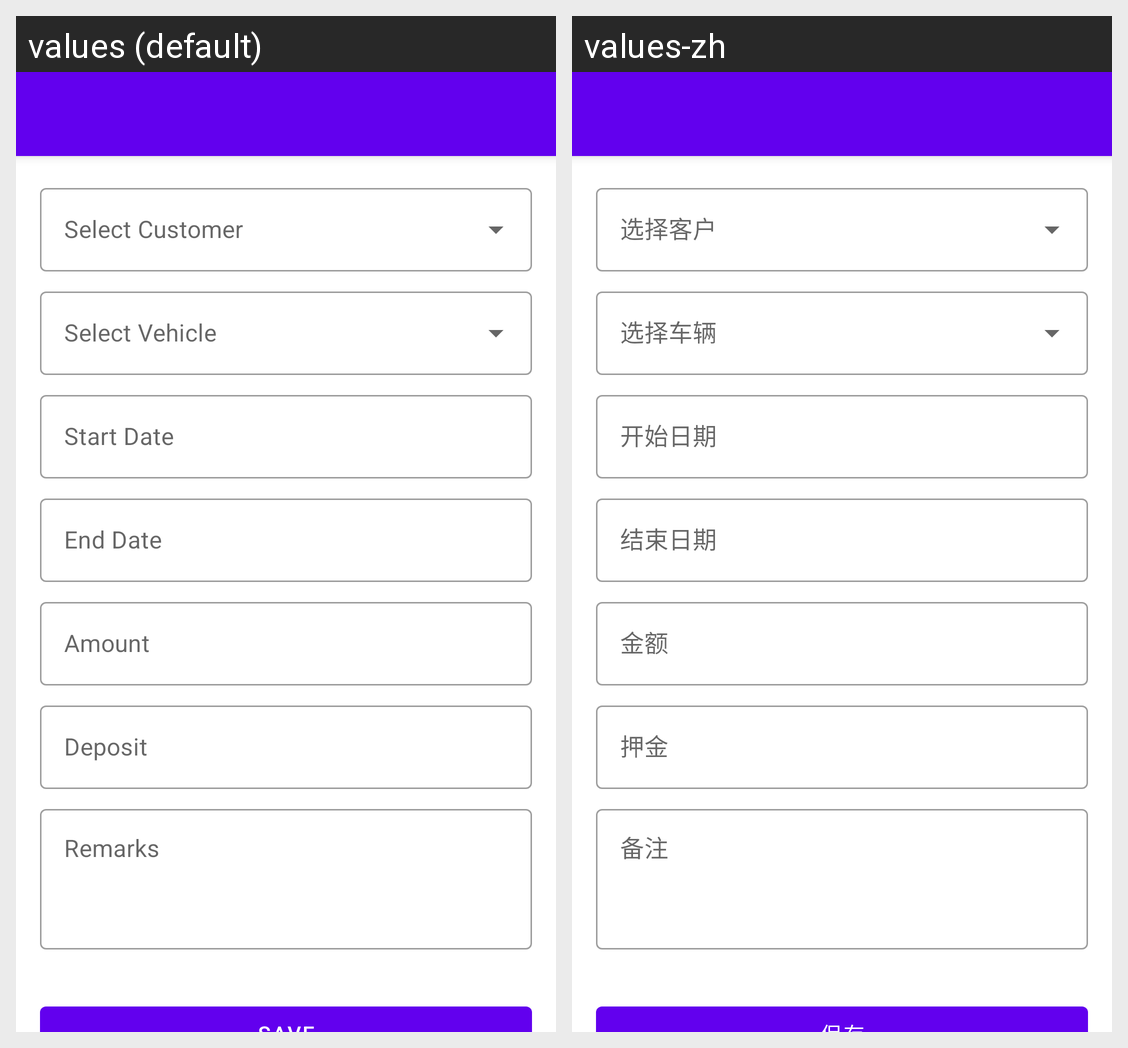

Translations of the strings shown on this Android screen, per locale in the grid:
Android screen res/layout/activity_add_rental.xml rendered under 2 locales, left to right: values (default), values-zh. Device: Nexus 5 (rendered at 1080×1920; each locale shown at half size, 540×960, under a caption strip naming it); theme Theme.MyApplication.
Strings drawn on this screen, with the default value and each locale's value (text and hints the layout hard-codes, and strings that could not be matched under every locale, appear in the picture but are not listed):

start_date
  values: Start Date
  values-zh: 开始日期

end_date
  values: End Date
  values-zh: 结束日期

amount
  values: Amount
  values-zh: 金额

deposit
  values: Deposit
  values-zh: 押金

remarks
  values: Remarks
  values-zh: 备注
